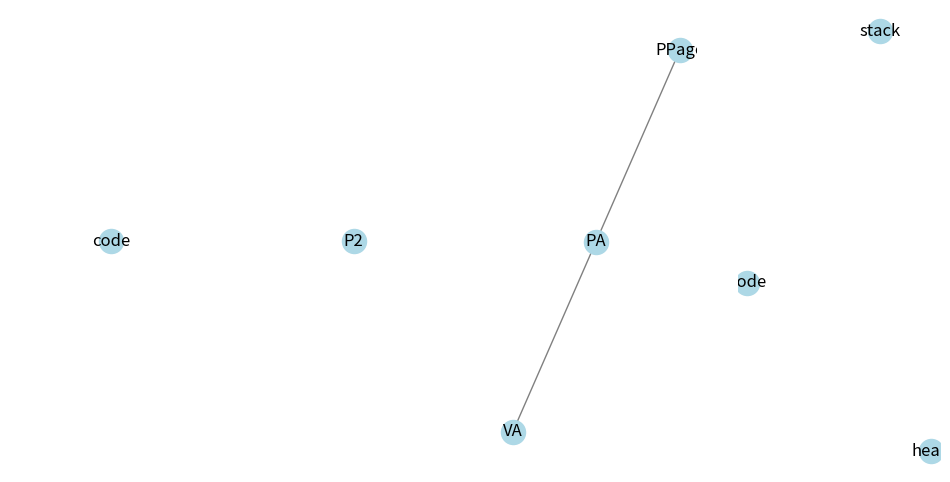

The script that saved this image:
"""
Input: 
* Two PDs
* Chain of RS --> RS 


Enumerate (PD1, PD2, chain = VA --> PA --> PPage, initial_rs = C, H, S, L)

# PASS_1
# Pick the depth of things
Enumerate (N1, N2, 
					 chain, 
					 initial_rs) --> list [G]:

assert N1.Type == N2.Type
	
	Shared RS:
			
				Gs = generate(N1.Type). # This will generate 6^K options.
				glist.append(Gs)
			
			for G in glist.append():
				G.add (rest of chain)
			
	Separate RS:
			if chain.len = 1:
				create last RS Node, add map edges.
				return
			# else
			
			RS1, RS2 = create 2 RSes
			- Create HOLD edges from N1 and N2 to the initial set of 
			resources to RS1 and RS2.
			- Create new resources(nodes) in the next layer)
			
			G = Enumerate (RS1, RS2, PA->page, 
			               initial = list of resources in the next layer)
			glist.append(G)
				
		return G
		
		
		
	generate (..)
	
	
		if type PDs
			Cycle through all combination of resources to PDs
	
		elif type RS
			Just mapp simple map edges?
"""

import networkx as nx
import matplotlib.pyplot as plt

class ModelGraph:
    def __init__(self):
        self.g = nx.MultiGraph()

    def add_node(self, node_id, **attributes):
        """
        Add a node to the graph with optional attributes and return the graph object for chaining.

        :param node_id: The unique identifier for the node
        :param attributes: Additional attributes to store in the node
        :return: self
        """
        self.g.add_node(node_id, **attributes)
        return self

    def add_edge(self, from_node, to_node, **attributes):
        """
        Add an edge to the graph with optional attributes and return the graph object for chaining.

        :param from_node: The starting node of the edge
        :param to_node: The ending node of the edge
        :param attributes: Additional attributes to store in the edge
        :return: self
        """
        self.g.add_edge(from_node, to_node, **attributes)
        return self

    def copy_node(self, source_graph, node_id):
        """
        Copy a node from the source graph to the current graph.

        :param source_graph: The graph to copy the node from
        :param node_id: The ID of the node to copy
        """
        if node_id in source_graph.g:
            node_attributes = source_graph.g.nodes[node_id]
            self.add_node(node_id, **node_attributes)
        else:
            raise ValueError(f"Node {node_id} does not exist in the source graph")
        
        return self

    def draw_graph(self, ax):
        # Draw the graph
        pos = nx.spring_layout(self.g)
        nx.draw(
            self.g,
            pos,
            with_labels=True,
            node_color="lightblue",
            edge_color="gray",
            # node_size=2000,
            # font_size=15,
            ax=ax
        )

def enumerate(
        n1: ModelGraph,
        n2: ModelGraph,
        chain: ModelGraph,
        ir: ModelGraph
) -> list[ModelGraph]:
    """



    
    : param n1 leaf node an existing graph. PD | Resource Space
    : param n2 leaf node an existing graph. PD | Resource Space
    : param chain Resource Space, for now assume it a linked list
    : param ir Initial set of resources
    
    :return return all the graphs possible
    
    
    """
    g = ModelGraph().copy_node(ir, "code")

    return [g, n2, chain, ir]


if __name__ == "__main__":
    n1 = ModelGraph().add_node("P1")
    n2 = ModelGraph().add_node("P2")
    chain = (
        ModelGraph()
        .add_node("VA")
        .add_node("PA")
        .add_node("PPage")
        .add_edge("PA", "VA")
        .add_edge("PA", "PPage")
    )
    ir = ModelGraph().add_node("code").add_node("heap").add_node("stack")

    g_list = enumerate (n1, n2, chain, ir)

    fig, axs = plt.subplots(1, 4, figsize=(12, 6))
    for idx in range(len(g_list)):
        g = g_list[idx]
        print (f"printing: {type(g)}")
        g.draw_graph(axs[idx])
    plt.show()
